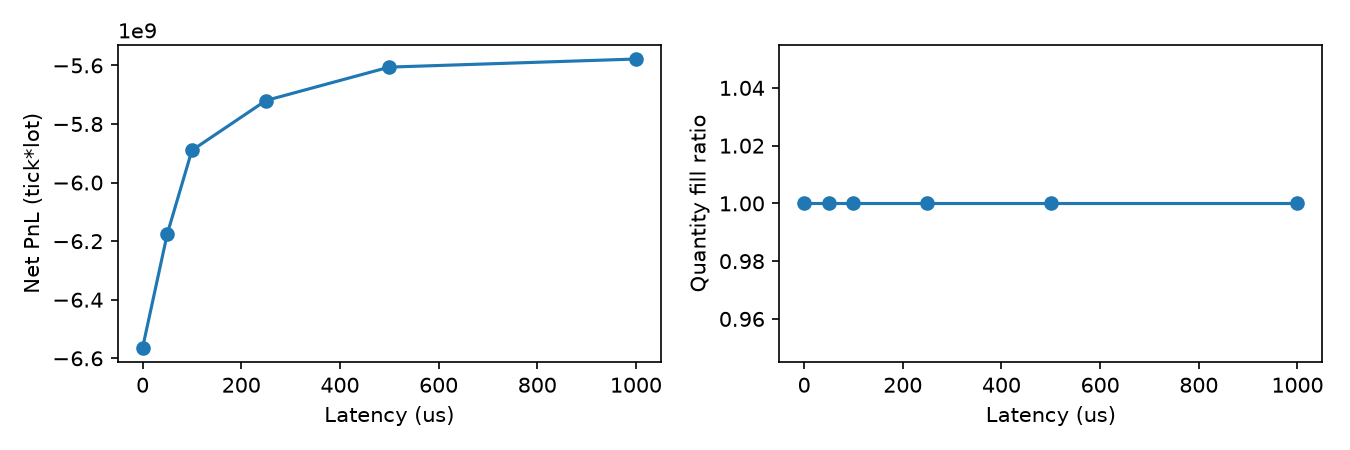

The data file committed next to this chart (first rows):
latency_us, size, entry_threshold, exit_threshold, levels, gross_pnl_atoms, net_pnl_atoms, fees_atoms, turnover_atoms, decision_slippage_atoms, arrival_slippage_atoms, gross_pnl_ticklots, net_pnl_ticklots, fees_ticklots, turnover_ticklots, decision_slippage_ticklots, arrival_slippage_ticklots, fill_ratio, fills, orders, rejections, maker_fraction, max_drawdown_ticklots, max_drawdown_fraction
0, 100000, 0.35, 0.1, 5, 17187107000000, -6564131261546600, 6581318368546600, 32906591842733000000, 152662893000000, 152662893000000, 17187107, -6564131262, 6581318369, 32906591842733, 152662893, 152662893, 1.0, 403, 365, 0, 0.0, 6567431262, 0.006567
50, 100000, 0.35, 0.1, 5, 29809124000000, -6175417178618800, 6205226302618800, 31026131513094000000, 140490876000000, 145790876000000, 29809124, -6175417179, 6205226303, 31026131513094, 140490876, 145790876, 1.0, 382, 342, 0, 0.0, 6178717179, 0.006179
100, 100000, 0.35, 0.1, 5, 41842629000000, -5889929085634600, 5931771714634600, 29658858573173000000, 130657371000000, 139657371000000, 41842629, -5889929086, 5931771715, 29658858573173, 130657371, 139657371, 1.0, 364, 326, 0, 0.0, 5893229086, 0.005893
250, 100000, 0.35, 0.1, 5, 41014805000000, -5719846018362600, 5760860823362600, 28804304116813000000, 131235195000000, 134235195000000, 41014805, -5719846018, 5760860823, 28804304116813, 131235195, 134235195, 1.0, 357, 315, 0, 0.0, 5723146018, 0.005723
500, 100000, 0.35, 0.1, 5, 52543007000000, -5605784829439000, 5658327836439000, 28291639182195000000, 121306993000000, 129406993000000, 52543007, -5605784829, 5658327836, 28291639182195, 121306993, 129406993, 1.0, 351, 311, 0, 0.0, 5609084829, 0.005609
1000, 100000, 0.35, 0.1, 5, 45983007000000, -5578148477439000, 5624131484439000, 28120657422195000000, 127716993000000, 136016993000000, 45983007, -5578148477, 5624131484, 28120657422195, 127716993, 136016993, 1.0, 351, 308, 0, 0.0, 5581448477, 0.005581
